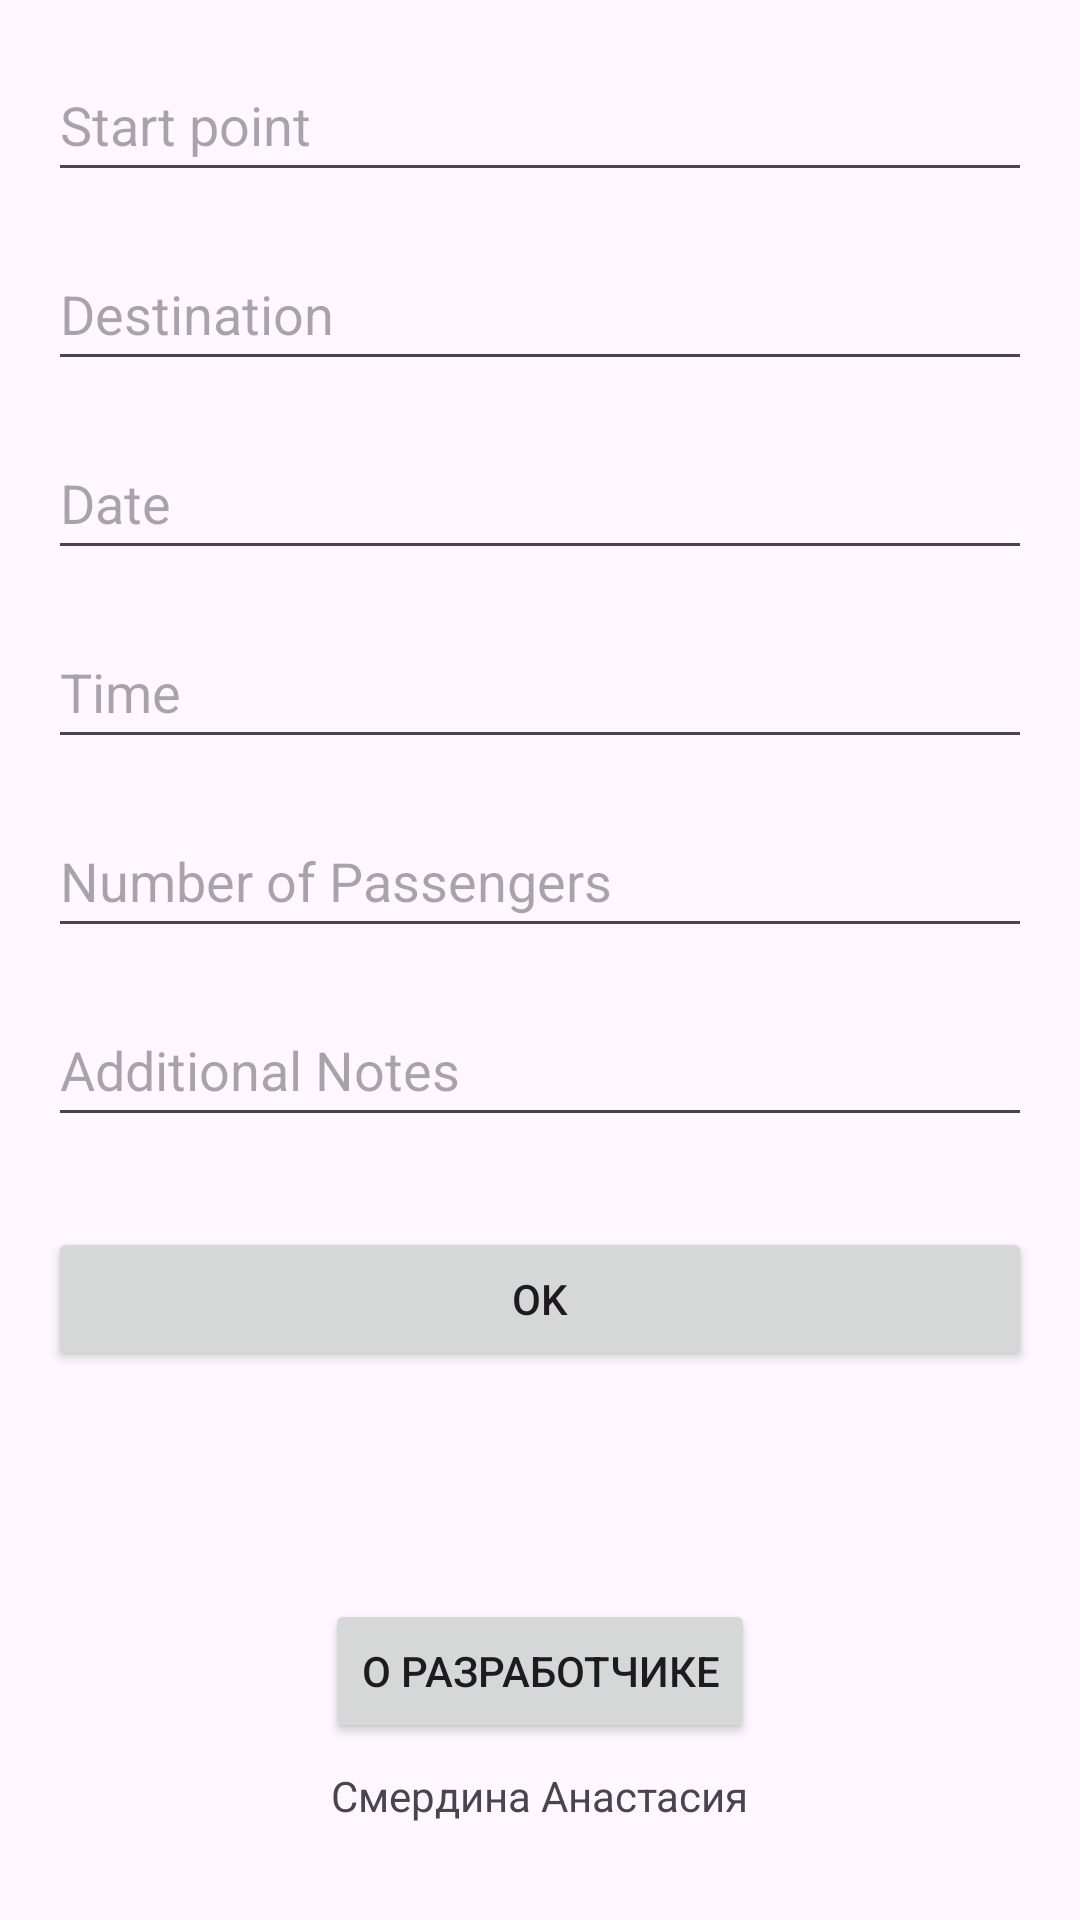

Write the Android layout XML for this screen, with the resource values it uses.
<!-- AndroidManifest.xml: application theme Theme.Mkl03 -->
<!-- res/layout/activity_route.xml -->
<?xml version="1.0" encoding="utf-8"?>
<androidx.constraintlayout.widget.ConstraintLayout xmlns:android="http://schemas.android.com/apk/res/android"
    xmlns:app="http://schemas.android.com/apk/res-auto"
    xmlns:tools="http://schemas.android.com/tools"
    android:id="@+id/main"
    android:layout_width="match_parent"
    android:layout_height="match_parent"
    tools:context=".RouteActivity">

    <LinearLayout
        android:layout_width="match_parent"
        android:layout_height="match_parent"
        android:orientation="vertical"
        android:padding="16dp">

        <EditText
            android:id="@+id/editTextStart"
            android:layout_width="match_parent"
            android:layout_height="48dp"
            android:hint="Start point" />

        <Space
            android:layout_width="match_parent"
            android:layout_height="15dp" />

        <EditText
            android:id="@+id/editTextDestination"
            android:layout_width="match_parent"
            android:layout_height="48dp"
            android:hint="Destination" />

        <Space
            android:layout_width="match_parent"
            android:layout_height="15dp" />

        <EditText
            android:id="@+id/editTextDate"
            android:layout_width="match_parent"
            android:layout_height="48dp"
            android:hint="Date" />

        <Space
            android:layout_width="match_parent"
            android:layout_height="15dp" />

        <EditText
            android:id="@+id/editTextTime"
            android:layout_width="match_parent"
            android:layout_height="48dp"
            android:hint="Time" />


        <Space
            android:layout_width="match_parent"
            android:layout_height="15dp" />

        <EditText
            android:id="@+id/editTextPassengers"
            android:layout_width="match_parent"
            android:layout_height="48dp"
            android:hint="Number of Passengers" />


        <Space
            android:layout_width="match_parent"
            android:layout_height="15dp" />

        <EditText
            android:id="@+id/editTextNotes"
            android:layout_width="match_parent"
            android:layout_height="48dp"
            android:hint="Additional Notes" />

        <Space
            android:layout_width="match_parent"
            android:layout_height="30dp" />

        <Button
            android:id="@+id/btnOk"
            android:layout_width="match_parent"
            android:layout_height="wrap_content"
            android:text="OK"/>
    </LinearLayout>

    <Button
        android:id="@+id/infoButton"
        android:layout_width="wrap_content"
        android:layout_height="wrap_content"
        android:layout_marginBottom="8dp"
        android:text="О разработчике"
        app:layout_constraintBottom_toTopOf="@+id/textView2"
        app:layout_constraintEnd_toEndOf="parent"
        app:layout_constraintStart_toStartOf="parent" />

    <TextView
        android:id="@+id/textView2"
        android:layout_width="wrap_content"
        android:layout_height="wrap_content"
        android:layout_marginBottom="32dp"
        android:text="@string/author"
        app:layout_constraintBottom_toBottomOf="parent"
        app:layout_constraintEnd_toEndOf="parent"
        app:layout_constraintStart_toStartOf="parent" />
</androidx.constraintlayout.widget.ConstraintLayout>
<!-- resources referenced by this layout -->
<resources>
  <string name="author">Смердина Анастасия</string>
  <style name="Theme.Mkl03" parent="Base.Theme.Mkl03" />
  <style name="Base.Theme.Mkl03" parent="Theme.Material3.DayNight.NoActionBar">
          
          
      </style>
</resources>
